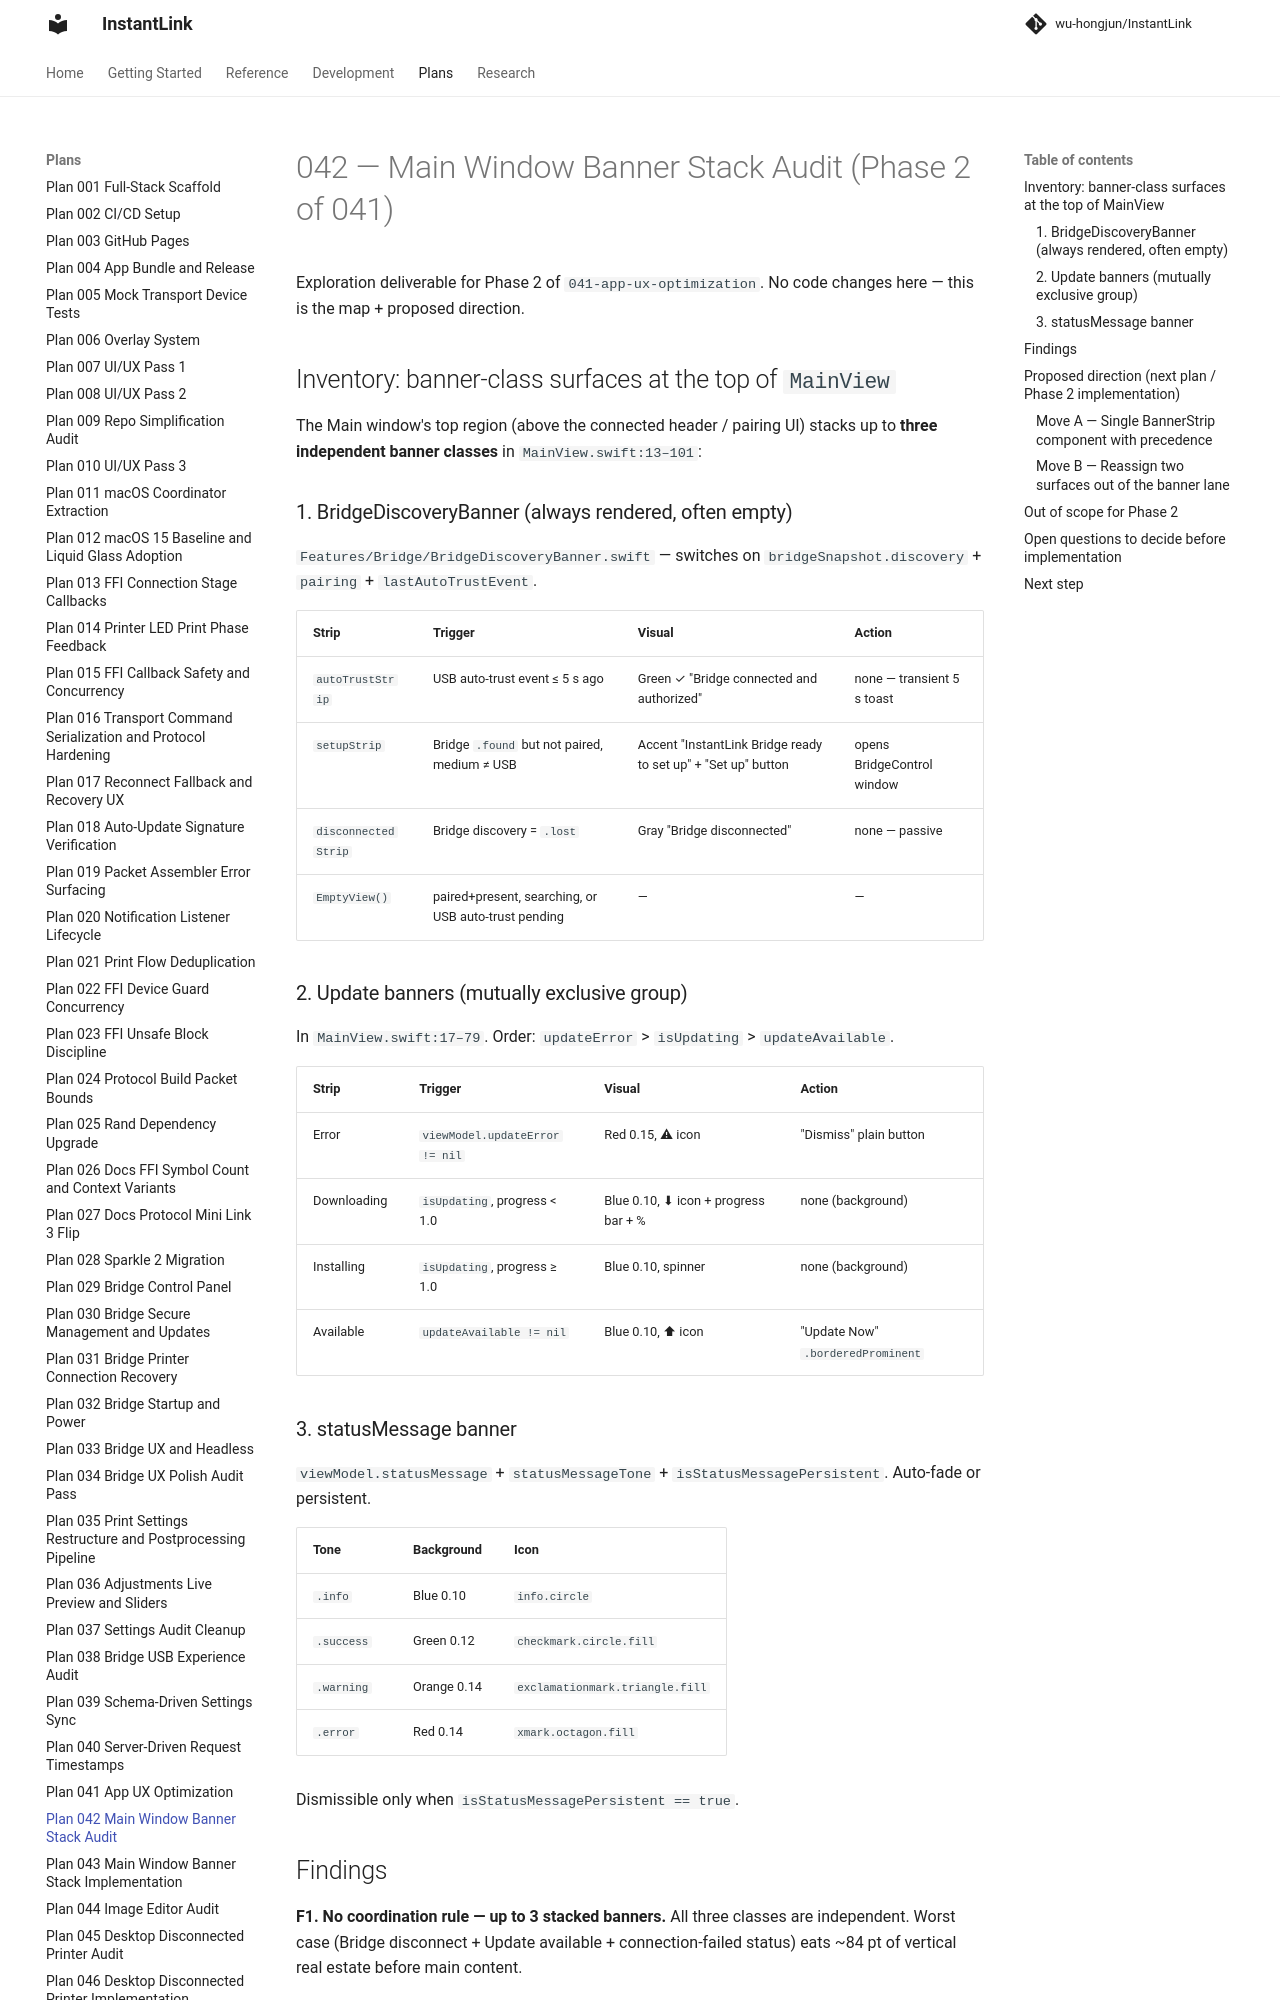

repository: wu-hongjun/InstantLink · page: plans/042-main-window-banner-stack-audit/index.html · generator: mkdocs

# 042 — Main Window Banner Stack Audit (Phase 2 of 041)

Exploration deliverable for Phase 2 of `041-app-ux-optimization`. No code changes here — this is the map + proposed direction.

## Inventory: banner-class surfaces at the top of `MainView`

The Main window's top region (above the connected header / pairing UI) stacks up to **three independent banner classes** in `MainView.swift:13–101`:

### 1. BridgeDiscoveryBanner (always rendered, often empty)

`Features/Bridge/BridgeDiscoveryBanner.swift` — switches on `bridgeSnapshot.discovery` + `pairing` + `lastAutoTrustEvent`.

| Strip | Trigger | Visual | Action |
|---|---|---|---|
| `autoTrustStrip` | USB auto-trust event ≤ 5 s ago | Green ✓ "Bridge connected and authorized" | none — transient 5 s toast |
| `setupStrip` | Bridge `.found` but not paired, medium ≠ USB | Accent "InstantLink Bridge ready to set up" + "Set up" button | opens BridgeControl window |
| `disconnectedStrip` | Bridge discovery = `.lost` | Gray "Bridge disconnected" | none — passive |
| `EmptyView()` | paired+present, searching, or USB auto-trust pending | — | — |

### 2. Update banners (mutually exclusive group)

In `MainView.swift:17–79`. Order: `updateError` > `isUpdating` > `updateAvailable`.

| Strip | Trigger | Visual | Action |
|---|---|---|---|
| Error | `viewModel.updateError != nil` | Red 0.15, ⚠ icon | "Dismiss" plain button |
| Downloading | `isUpdating`, progress < 1.0 | Blue 0.10, ⬇ icon + progress bar + % | none (background) |
| Installing | `isUpdating`, progress ≥ 1.0 | Blue 0.10, spinner | none (background) |
| Available | `updateAvailable != nil` | Blue 0.10, ⬆ icon | "Update Now" `.borderedProminent` |

### 3. statusMessage banner

`viewModel.statusMessage` + `statusMessageTone` + `isStatusMessagePersistent`. Auto-fade or persistent.

| Tone | Background | Icon |
|---|---|---|
| `.info` | Blue 0.10 | `info.circle` |
| `.success` | Green 0.12 | `checkmark.circle.fill` |
| `.warning` | Orange 0.14 | `exclamationmark.triangle.fill` |
| `.error` | Red 0.14 | `xmark.octagon.fill` |

Dismissible only when `isStatusMessagePersistent == true`.
